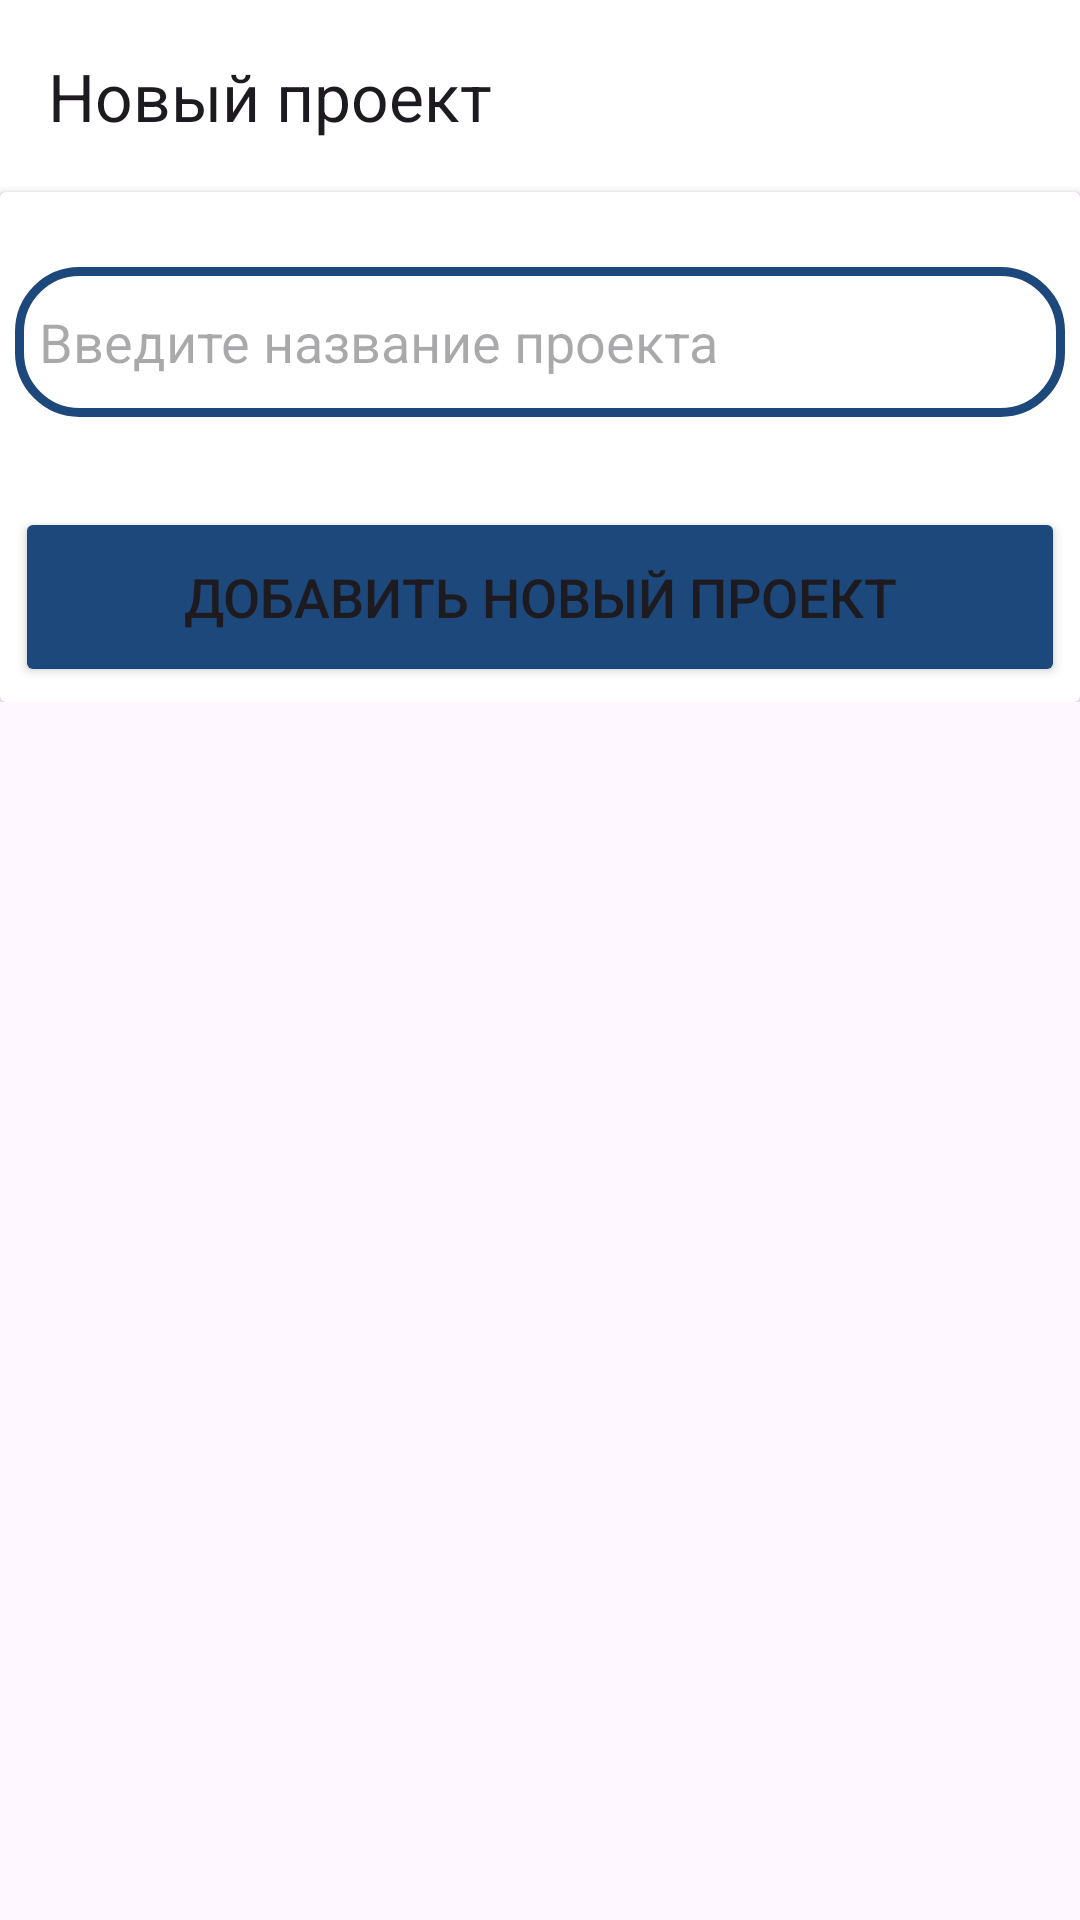

Layout XML and referenced resources for this Android screen:
<!-- AndroidManifest.xml: application theme Theme.IGenerationMobile -->
<!-- res/layout/activity_create_project.xml -->
<?xml version="1.0" encoding="utf-8"?>
<androidx.core.widget.NestedScrollView xmlns:android="http://schemas.android.com/apk/res/android"
    xmlns:app="http://schemas.android.com/apk/res-auto"

    xmlns:tools="http://schemas.android.com/tools"
    android:layout_width="match_parent"
    android:layout_height="match_parent"
    tools:context=".pages.CreateProject">


    <LinearLayout
        android:id="@+id/container"
        android:layout_width="match_parent"
        android:layout_height="match_parent"
        android:orientation="vertical">

        <androidx.appcompat.widget.Toolbar
            android:id="@+id/toolbar"
            android:layout_width="match_parent"
            android:layout_height="?attr/actionBarSize"
            app:title="@string/new_project"
            android:background="@color/white"
            app:popupTheme="@style/AppTheme.PopupOverlay" />

        <androidx.cardview.widget.CardView
            android:layout_width="match_parent"
            android:layout_height="match_parent">

            <LinearLayout
                android:layout_width="match_parent"
                android:layout_height="wrap_content"
                android:orientation="vertical"
                android:layout_gravity="center_horizontal"
                android:padding="5dp">

                <EditText
                    android:layout_width="match_parent"
                    android:layout_height="50dp"
                    android:id="@+id/name_project"
                    android:background="@drawable/custom_edittext"
                    android:drawablePadding="8dp"
                    android:hint="Введите название проекта"
                    android:padding="8dp"
                    android:textColor="@color/black"
                    android:textColorHighlight="@color/cardview_dark_background"
                    android:layout_marginTop="20dp"
                    android:autofillHints=""
                    android:inputType="text" />

                <Button
                    android:layout_width="match_parent"
                    android:layout_height="60dp"
                    android:id="@+id/add"
                    android:text="Добавить новый проект"
                    android:textSize="18sp"
                    android:layout_marginTop="30dp"
                    android:backgroundTint="@color/IGNColorBackground"
                    app:cornerRadius = "20dp"/>

            </LinearLayout>

        </androidx.cardview.widget.CardView>

    </LinearLayout>


</androidx.core.widget.NestedScrollView>
<!-- resources referenced by this layout -->
<resources>
  <color name="IGNColorBackground">#1C487B</color>
  <color name="black">#FF000000</color>
  <color name="white">#FFFFFFFF</color>
  <!-- drawable custom_edittext (drawable) -->
  <?xml version="1.0" encoding="utf-8"?>
  <shape xmlns:android="http://schemas.android.com/apk/res/android"
      android:shape="rectangle">
      <stroke
          android:width="3dp"
          android:color="@color/IGNColorBackground"/>
      <corners
          android:radius="20dp"/>
  </shape>
  <string name="new_project">Новый проект</string>
  <style name="AppTheme.PopupOverlay" parent="ThemeOverlay.AppCompat.Light" />
  <style name="Theme.IGenerationMobile" parent="Base.Theme.IGenerationMobile" />
  <style name="Base.Theme.IGenerationMobile" parent="Theme.Material3.DayNight.NoActionBar">
          
           <item name="colorPrimary">@color/IGNColorBackground</item>
      </style>
</resources>
